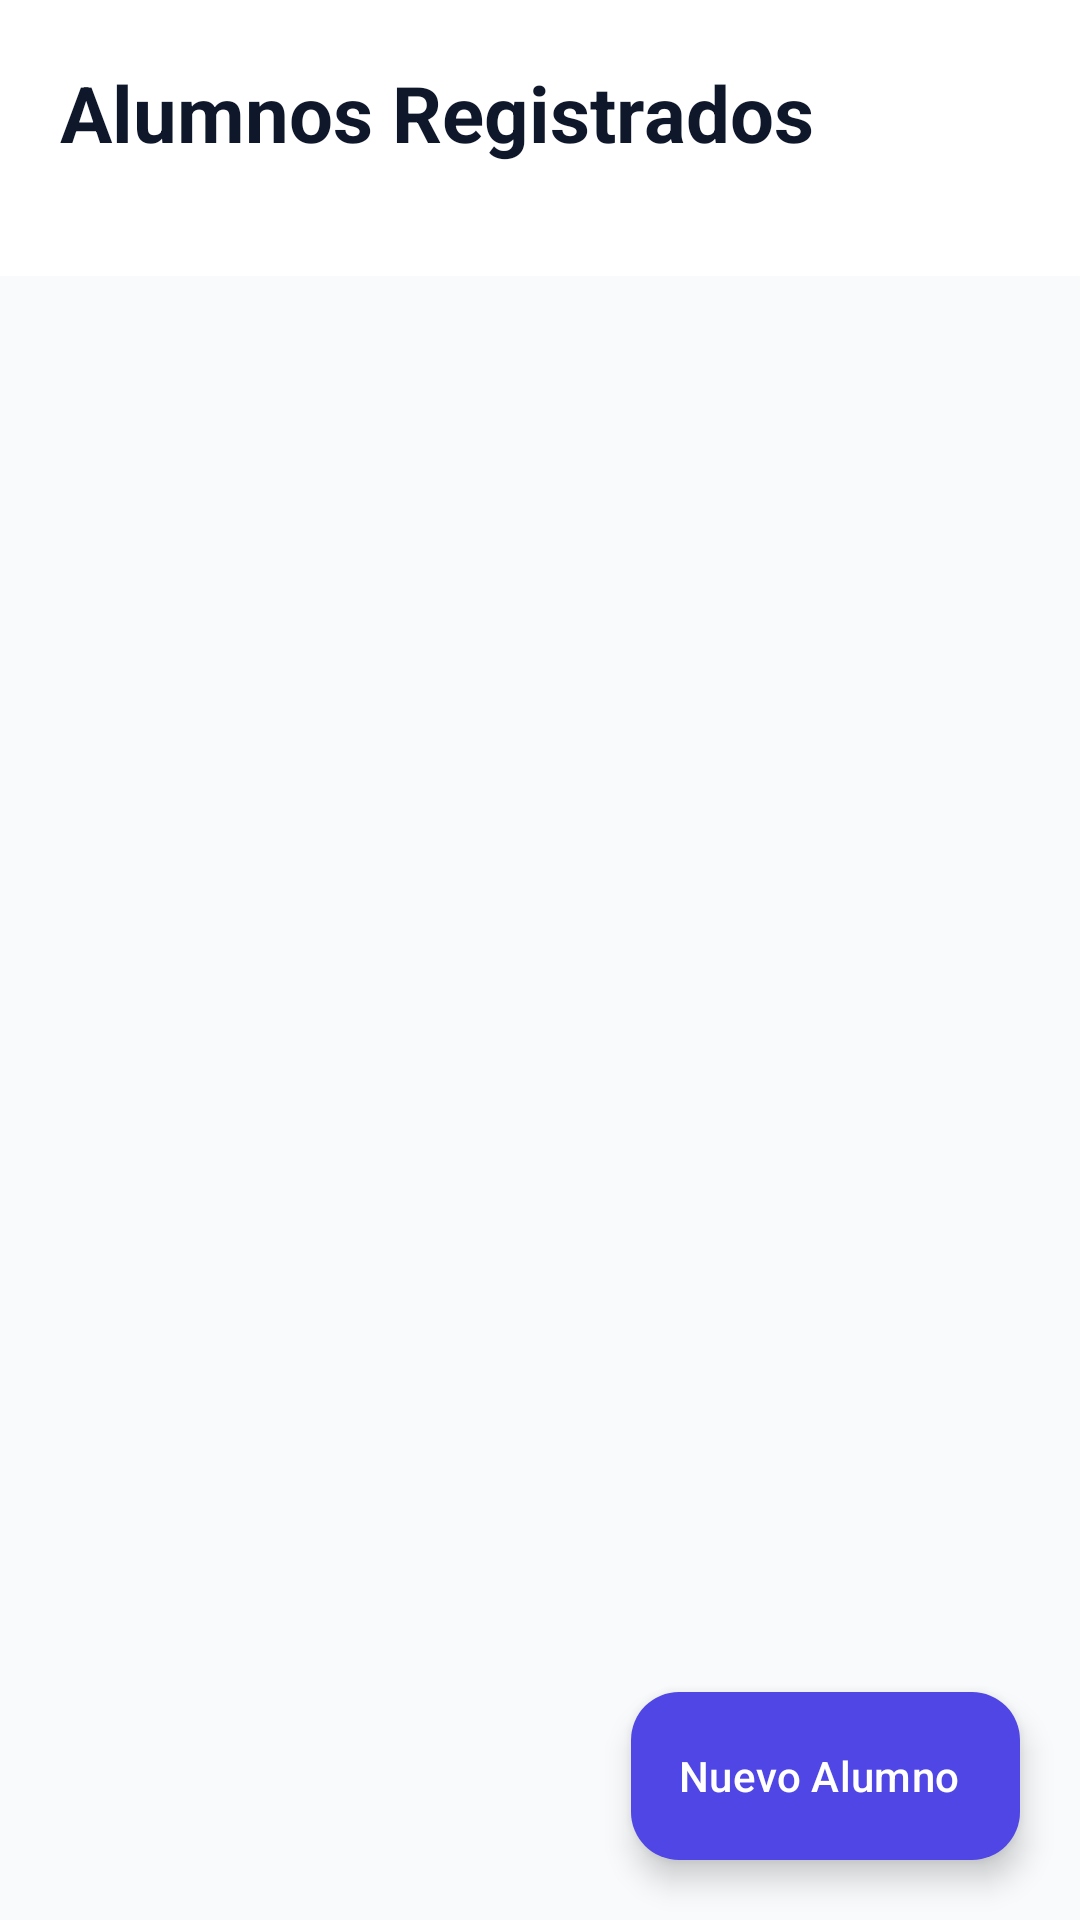

Reconstruct the res/layout file that produces this screen, plus the resources it refers to.
<!-- AndroidManifest.xml: application theme Theme.Listado_alumnos -->
<!-- res/layout/activity_main.xml -->
<?xml version="1.0" encoding="utf-8"?>
<androidx.coordinatorlayout.widget.CoordinatorLayout
    xmlns:android="http://schemas.android.com/apk/res/android"
    xmlns:app="http://schemas.android.com/apk/res-auto"
    xmlns:tools="http://schemas.android.com/tools"
    android:id="@+id/main"
    android:layout_width="match_parent"
    android:layout_height="match_parent"
    android:background="@color/background_light"
    tools:context=".MainActivity">

    <com.google.android.material.appbar.AppBarLayout
        android:layout_width="match_parent"
        android:layout_height="wrap_content"
        android:background="@color/surface_card"
        app:elevation="2dp">

        <LinearLayout
            android:layout_width="match_parent"
            android:layout_height="wrap_content"
            android:orientation="vertical"
            android:paddingHorizontal="20dp"
            android:paddingTop="20dp"
            android:paddingBottom="16dp">

            <TextView
                android:layout_width="wrap_content"
                android:layout_height="wrap_content"
                android:text="@string/title_listado"
                android:textColor="@color/text_primary"
                android:textSize="26sp"
                android:textStyle="bold" />

            <TextView
                android:id="@+id/tvSubtitle"
                android:layout_width="wrap_content"
                android:layout_height="wrap_content"
                android:layout_marginTop="2dp"
                android:textColor="@color/text_secondary"
                android:textSize="14sp"
                tools:text="3 alumnos en la base de datos" />
        </LinearLayout>

    </com.google.android.material.appbar.AppBarLayout>

    <androidx.constraintlayout.widget.ConstraintLayout
        android:layout_width="match_parent"
        android:layout_height="match_parent"
        app:layout_behavior="@string/appbar_scrolling_view_behavior">

        <androidx.recyclerview.widget.RecyclerView
            android:id="@+id/rvAlumnos"
            android:layout_width="0dp"
            android:layout_height="0dp"
            android:clipToPadding="false"
            android:paddingTop="10dp"
            android:paddingBottom="96dp"
            app:layout_constraintBottom_toBottomOf="parent"
            app:layout_constraintEnd_toEndOf="parent"
            app:layout_constraintStart_toStartOf="parent"
            app:layout_constraintTop_toTopOf="parent"
            tools:listitem="@layout/item_persona" />

        <LinearLayout
            android:id="@+id/layoutEmptyState"
            android:layout_width="0dp"
            android:layout_height="wrap_content"
            android:gravity="center"
            android:orientation="vertical"
            android:padding="32dp"
            android:visibility="gone"
            app:layout_constraintBottom_toBottomOf="parent"
            app:layout_constraintEnd_toEndOf="parent"
            app:layout_constraintStart_toStartOf="parent"
            app:layout_constraintTop_toTopOf="parent">

            <ImageView
                android:layout_width="100dp"
                android:layout_height="100dp"
                android:contentDescription="@string/no_alumnos_title"
                android:src="@drawable/ic_empty_list" />

            <TextView
                android:layout_width="wrap_content"
                android:layout_height="wrap_content"
                android:layout_marginTop="16dp"
                android:text="@string/no_alumnos_title"
                android:textColor="@color/text_primary"
                android:textSize="20sp"
                android:textStyle="bold" />

            <TextView
                android:layout_width="wrap_content"
                android:layout_height="wrap_content"
                android:layout_marginTop="8dp"
                android:gravity="center"
                android:text="@string/no_alumnos"
                android:textColor="@color/text_secondary"
                android:textSize="14sp" />

            <com.google.android.material.button.MaterialButton
                android:id="@+id/btnEmptyAgregar"
                android:layout_width="wrap_content"
                android:layout_height="wrap_content"
                android:layout_marginTop="20dp"
                android:text="@string/agregar_alumno"
                app:cornerRadius="12dp"
                app:icon="@drawable/ic_add" />
        </LinearLayout>

    </androidx.constraintlayout.widget.ConstraintLayout>

    <com.google.android.material.floatingactionbutton.ExtendedFloatingActionButton
        android:id="@+id/fabAgregar"
        android:layout_width="wrap_content"
        android:layout_height="wrap_content"
        android:layout_gravity="bottom|end"
        android:layout_margin="20dp"
        android:text="@string/agregar_alumno"
        android:textColor="@color/white"
        app:backgroundTint="@color/primary"
        app:icon="@drawable/ic_add"
        app:iconTint="@color/white" />

</androidx.coordinatorlayout.widget.CoordinatorLayout>
<!-- res/layout/item_persona.xml (included above) -->
<?xml version="1.0" encoding="utf-8"?>
<com.google.android.material.card.MaterialCardView
    xmlns:android="http://schemas.android.com/apk/res/android"
    xmlns:app="http://schemas.android.com/apk/res-auto"
    xmlns:tools="http://schemas.android.com/tools"
    android:layout_width="match_parent"
    android:layout_height="wrap_content"
    android:layout_marginHorizontal="16dp"
    android:layout_marginVertical="6dp"
    app:cardCornerRadius="16dp"
    app:cardElevation="2dp"
    app:strokeWidth="1dp"
    app:strokeColor="@color/card_stroke"
    app:cardBackgroundColor="@color/surface_card">

    <androidx.constraintlayout.widget.ConstraintLayout
        android:layout_width="match_parent"
        android:layout_height="wrap_content"
        android:padding="14dp">

        <com.google.android.material.imageview.ShapeableImageView
            android:id="@+id/imgFoto"
            android:layout_width="64dp"
            android:layout_height="64dp"
            android:scaleType="centerCrop"
            app:shapeAppearanceOverlay="@style/RoundedSquareImageView"
            app:strokeWidth="2dp"
            app:strokeColor="@color/primary_container"
            app:srcCompat="@drawable/ic_person_placeholder"
            app:layout_constraintStart_toStartOf="parent"
            app:layout_constraintTop_toTopOf="parent"
            app:layout_constraintBottom_toBottomOf="parent" />

        <TextView
            android:id="@+id/tvNombre"
            android:layout_width="0dp"
            android:layout_height="wrap_content"
            android:layout_marginStart="14dp"
            android:layout_marginEnd="8dp"
            android:textSize="17sp"
            android:textStyle="bold"
            android:textColor="@color/text_primary"
            android:ellipsize="end"
            android:maxLines="1"
            app:layout_constraintStart_toEndOf="@id/imgFoto"
            app:layout_constraintEnd_toStartOf="@id/btnEditar"
            app:layout_constraintTop_toTopOf="parent"
            tools:text="Carlos González" />

        <TextView
            android:id="@+id/tvCuenta"
            android:layout_width="wrap_content"
            android:layout_height="wrap_content"
            android:layout_marginStart="14dp"
            android:layout_marginTop="6dp"
            android:background="@drawable/bg_badge_cuenta"
            android:paddingHorizontal="8dp"
            android:paddingVertical="3dp"
            android:textSize="12sp"
            android:textStyle="bold"
            android:textColor="@color/text_secondary"
            app:layout_constraintStart_toEndOf="@id/imgFoto"
            app:layout_constraintTop_toBottomOf="@id/tvNombre"
            tools:text="Cuenta: 20210001" />

        <LinearLayout
            android:layout_width="0dp"
            android:layout_height="wrap_content"
            android:layout_marginStart="14dp"
            android:layout_marginTop="6dp"
            android:layout_marginEnd="8dp"
            android:orientation="horizontal"
            android:gravity="center_vertical"
            app:layout_constraintStart_toEndOf="@id/imgFoto"
            app:layout_constraintEnd_toStartOf="@id/btnEditar"
            app:layout_constraintTop_toBottomOf="@id/tvCuenta"
            app:layout_constraintBottom_toBottomOf="parent">

            <ImageView
                android:layout_width="16dp"
                android:layout_height="16dp"
                android:contentDescription="@string/correo"
                android:src="@drawable/ic_email"
                app:tint="@color/text_secondary" />

            <TextView
                android:id="@+id/tvCorreo"
                android:layout_width="wrap_content"
                android:layout_height="wrap_content"
                android:layout_marginStart="6dp"
                android:textSize="13sp"
                android:textColor="@color/text_secondary"
                android:ellipsize="end"
                android:maxLines="1"
                tools:text="carlos.gonzalez@example.com" />
        </LinearLayout>

        <ImageButton
            android:id="@+id/btnEditar"
            android:layout_width="38dp"
            android:layout_height="38dp"
            android:background="@drawable/bg_circle_edit"
            android:contentDescription="@string/desc_editar"
            android:padding="9dp"
            android:src="@drawable/ic_edit"
            app:tint="@color/edit_icon"
            app:layout_constraintEnd_toStartOf="@id/btnEliminar"
            app:layout_constraintTop_toTopOf="parent"
            app:layout_constraintBottom_toBottomOf="parent"
            android:layout_marginEnd="6dp" />

        <ImageButton
            android:id="@+id/btnEliminar"
            android:layout_width="38dp"
            android:layout_height="38dp"
            android:background="@drawable/bg_circle_delete"
            android:contentDescription="@string/desc_eliminar"
            android:padding="9dp"
            android:src="@drawable/ic_delete"
            app:tint="@color/delete_icon"
            app:layout_constraintEnd_toEndOf="parent"
            app:layout_constraintTop_toTopOf="parent"
            app:layout_constraintBottom_toBottomOf="parent" />

    </androidx.constraintlayout.widget.ConstraintLayout>

</com.google.android.material.card.MaterialCardView>
<!-- resources referenced by this layout -->
<resources>
  <color name="background_light">#F8FAFC</color>
  <color name="card_stroke">#E2E8F0</color>
  <color name="delete_icon">#EF4444</color>
  <color name="edit_icon">#4F46E5</color>
  <color name="primary">#4F46E5</color>
  <color name="primary_container">#EEF2FF</color>
  <color name="surface_card">#FFFFFF</color>
  <color name="text_primary">#0F172A</color>
  <color name="text_secondary">#64748B</color>
  <color name="white">#FFFFFFFF</color>
  <!-- drawable bg_circle_delete (drawable) -->
  <?xml version="1.0" encoding="utf-8"?>
  <ripple xmlns:android="http://schemas.android.com/apk/res/android"
      android:color="#FCA5A5">
      <item>
          <shape android:shape="oval">
              <solid android:color="@color/delete_bg" />
          </shape>
      </item>
  </ripple>
  <!-- drawable bg_circle_edit (drawable) -->
  <?xml version="1.0" encoding="utf-8"?>
  <ripple xmlns:android="http://schemas.android.com/apk/res/android"
      android:color="#C7D2FE">
      <item>
          <shape android:shape="oval">
              <solid android:color="@color/edit_bg" />
          </shape>
      </item>
  </ripple>
  <!-- drawable ic_email (drawable) -->
  <vector xmlns:android="http://schemas.android.com/apk/res/android"
      android:width="20dp"
      android:height="20dp"
      android:viewportWidth="24"
      android:viewportHeight="24">
    <path
        android:fillColor="#64748B"
        android:pathData="M20,4H4C2.9,4 2,4.9 2,6v12c0,1.1 0.9,2 2,2h16c1.1,0 2,-0.9 2,-2V6C22,4.9 21.1,4 20,4zM20,8l-8,5L4,8V6l8,5 8,-5V8z"/>
  </vector>
  <!-- drawable ic_empty_list (drawable) -->
  <vector xmlns:android="http://schemas.android.com/apk/res/android"
      android:width="120dp"
      android:height="120dp"
      android:viewportWidth="24"
      android:viewportHeight="24">
    <path
        android:fillColor="#CBD5E1"
        android:pathData="M12,2C6.48,2 2,6.48 2,12s4.48,10 10,10 10,-4.48 10,-10S17.52,2 12,2zM12,20c-4.41,0 -8,-3.59 -8,-8s3.59,-8 8,-8 8,3.59 8,8 -3.59,8 -8,8zM12,6c-1.93,0 -3.5,1.57 -3.5,3.5S10.07,13 12,13s3.5,-1.57 3.5,-3.5S13.93,6 12,6zM12,11c-0.83,0 -1.5,-0.67 -1.5,-1.5S11.17,8 12,8s1.5,0.67 1.5,1.5S12.83,11 12,11zM12,14c-2.33,0 -7,1.17 -7,3.5V19h14v-1.5c0,-2.33 -4.67,-3.5 -7,-3.5z"/>
  </vector>
  <string name="agregar_alumno">Nuevo Alumno</string>
  <string name="correo">Correo electrónico</string>
  <string name="desc_editar">Editar alumno</string>
  <string name="desc_eliminar">Eliminar alumno</string>
  <string name="no_alumnos">Aún no has registrado ningún alumno.\n¡Toca el botón + para comenzar!</string>
  <string name="no_alumnos_title">Sin Alumnos Registrados</string>
  <string name="title_listado">Alumnos Registrados</string>
  <style name="RoundedSquareImageView">
          <item name="cornerSize">16dp</item>
      </style>
  <style name="Theme.Listado_alumnos" parent="Base.Theme.Listado_alumnos" />
  <color name="delete_bg">#FEF2F2</color>
  <color name="edit_bg">#EEF2FF</color>
  <style name="Base.Theme.Listado_alumnos" parent="Theme.Material3.DayNight.NoActionBar">
          
          <item name="colorPrimary">@color/primary</item>
          <item name="colorOnPrimary">@color/white</item>
          <item name="colorPrimaryContainer">@color/primary_container</item>
          <item name="colorOnPrimaryContainer">@color/on_primary_container</item>
          <item name="android:colorBackground">@color/background_light</item>
          <item name="colorSurface">@color/surface_card</item>
      </style>
  <color name="on_primary_container">#312E81</color>
</resources>
